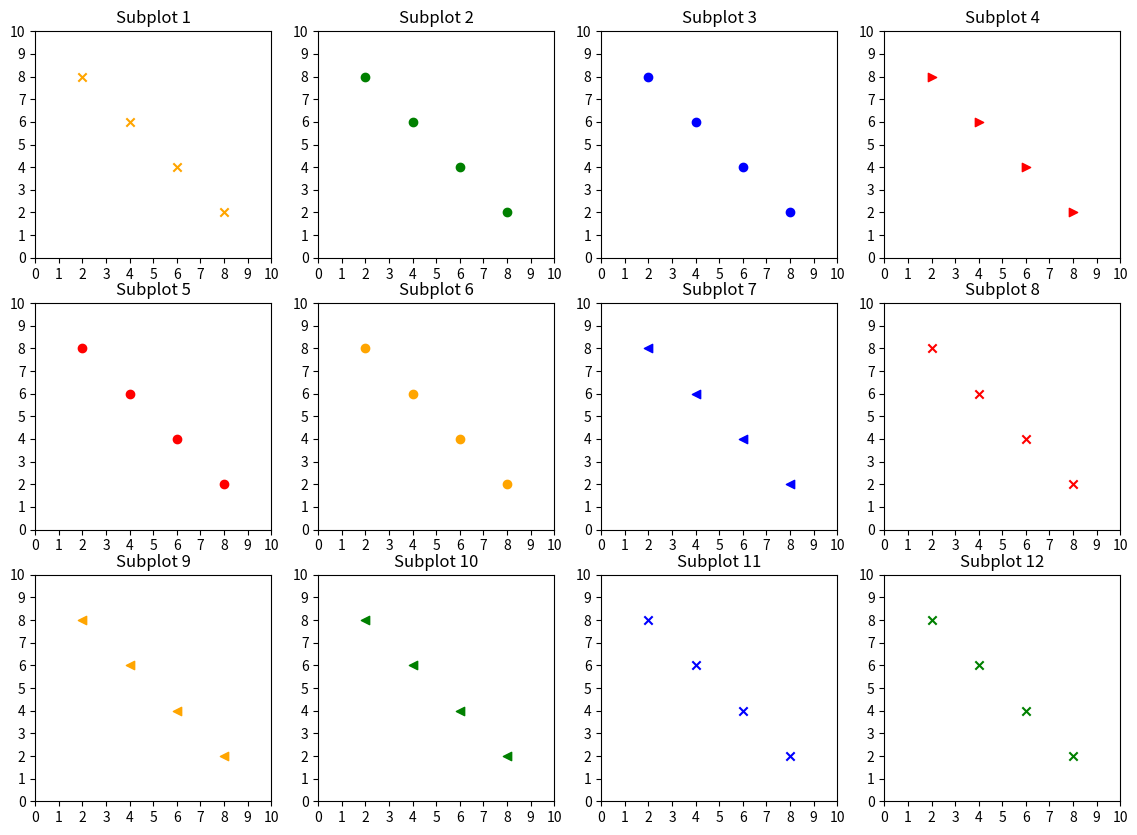

This figure's Python source:
import numpy as np
import matplotlib.pyplot as plt
import pandas as pd

from scipy.optimize import curve_fit                # voor regressie

x = np.array([2, 4, 6, 8])
y = np.array([8, 6, 4, 2])

plt.figure(figsize=(14,10))                     # creëer tekenvenster

plt.subplot(3,4,1)                              # eerste subplot
plt.axis(xmin=0, xmax=10, ymin=0, ymax=10)      # vensterinstellingen
plt.title("Subplot 1")
plt.xticks(np.arange(0, 11, step=1))
plt.yticks(np.arange(0, 11, step=1))    
plt.scatter(x, y, color="orange", marker="x")   # plo puntenwolk

plt.subplot(3,4,2)                              # tweede subplot
plt.axis(xmin=0, xmax=10, ymin=0, ymax=10)        
plt.title("Subplot 2")
plt.xticks(np.arange(0, 11, step=1))
plt.yticks(np.arange(0, 11, step=1))    
plt.scatter(x, y, color="green", marker="o")     

plt.subplot(3,4,3)                               # derde subplot
plt.axis(xmin=0, xmax=10, ymin=0, ymax=10)        
plt.title("Subplot 3")
plt.xticks(np.arange(0, 11, step=1))
plt.yticks(np.arange(0, 11, step=1))    
plt.scatter(x, y, color="blue", marker="o") 

plt.subplot(3,4,4)                               # vierde  subplot
plt.axis(xmin=0, xmax=10, ymin=0, ymax=10)        
plt.title("Subplot 4")
plt.xticks(np.arange(0, 11, step=1))
plt.yticks(np.arange(0, 11, step=1))    
plt.scatter(x, y, color="red", marker=">")

plt.subplot(3,4,5)                               # vijfde  subplot
plt.axis(xmin=0, xmax=10, ymin=0, ymax=10)        
plt.title("Subplot 5")
plt.xticks(np.arange(0, 11, step=1))
plt.yticks(np.arange(0, 11, step=1))    
plt.scatter(x, y, color="red", marker="o")

plt.subplot(3,4,6)                               # zesde  subplot
plt.axis(xmin=0, xmax=10, ymin=0, ymax=10)        
plt.title("Subplot 6")
plt.xticks(np.arange(0, 11, step=1))
plt.yticks(np.arange(0, 11, step=1))    
plt.scatter(x, y, color="orange", marker="o")

plt.subplot(3,4,7)                                
plt.axis(xmin=0, xmax=10, ymin=0, ymax=10)        
plt.title("Subplot 7")
plt.xticks(np.arange(0, 11, step=1))
plt.yticks(np.arange(0, 11, step=1))    
plt.scatter(x, y, color="blue", marker="<")

plt.subplot(3,4,8)                                
plt.axis(xmin=0, xmax=10, ymin=0, ymax=10)        
plt.title("Subplot 8")
plt.xticks(np.arange(0, 11, step=1))
plt.yticks(np.arange(0, 11, step=1))    
plt.scatter(x, y, color="red", marker="x")

plt.subplot(3,4,9)                                
plt.axis(xmin=0, xmax=10, ymin=0, ymax=10)        
plt.title("Subplot 9")
plt.xticks(np.arange(0, 11, step=1))
plt.yticks(np.arange(0, 11, step=1))    
plt.scatter(x, y, color="orange", marker="<")

plt.subplot(3,4,10)                                
plt.axis(xmin=0, xmax=10, ymin=0, ymax=10)        
plt.title("Subplot 10")
plt.xticks(np.arange(0, 11, step=1))
plt.yticks(np.arange(0, 11, step=1))    
plt.scatter(x, y, color="green", marker="<")

plt.subplot(3,4,11)                               
plt.axis(xmin=0, xmax=10, ymin=0, ymax=10)        
plt.title("Subplot 11")
plt.xticks(np.arange(0, 11, step=1))
plt.yticks(np.arange(0, 11, step=1))    
plt.scatter(x, y, color="blue", marker="x")

plt.subplot(3,4,12)                               # twaalfde  subplot
plt.axis(xmin=0, xmax=10, ymin=0, ymax=10)        
plt.title("Subplot 12")
plt.xticks(np.arange(0, 11, step=1))
plt.yticks(np.arange(0, 11, step=1))    
plt.scatter(x, y, color="green", marker="x")

plt.show()                                        # toon grafiek

